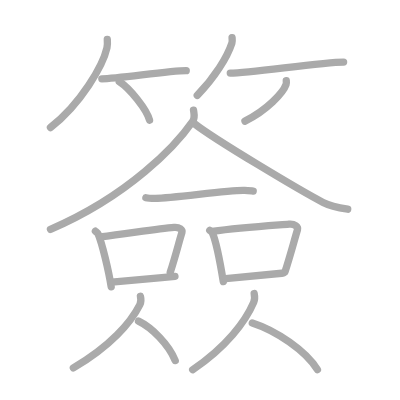
t = 0.00 s
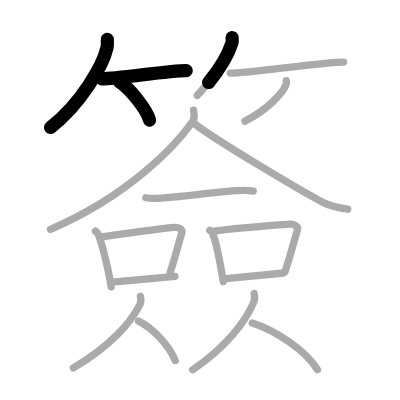
t = 3.75 s
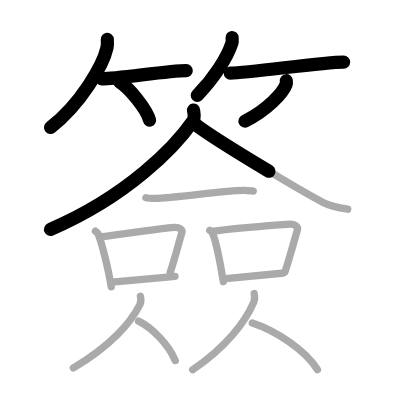
t = 7.50 s
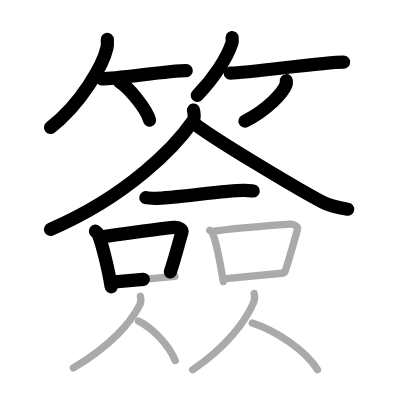
t = 11.50 s
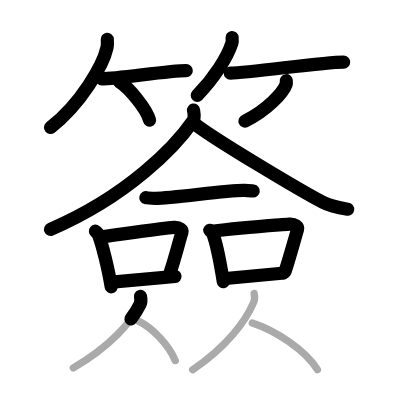
t = 15.25 s
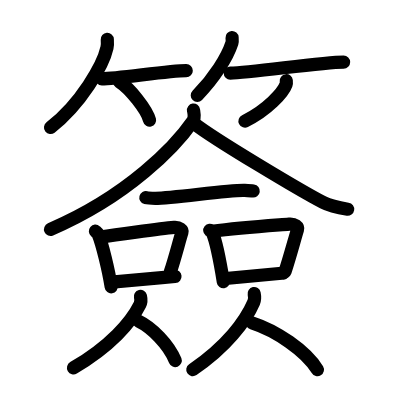
t = 19.00 s

The animated SVG that drew these frames (rendered in a browser with its animation timeline set to each time). Animation: 19 SMIL elements (animate=19); one cycle of 19.00 s.

<?xml version="1.0" standalone="no"?>
<!DOCTYPE svg PUBLIC "-//W3C//DTD SVG 1.1//EN"   "http://www.w3.org/Graphics/SVG/1.1/DTD/svg11.dtd">
<svg width="400px" height="400px"  version="1.1" xmlns="http://www.w3.org/2000/svg">
  <defs>
    <marker id="Triangle" viewBox="0 0 10 10" refX="0" refY="5" markerUnits="strokeWidth" markerWidth="3" style="stroke-opacity:0%;fill:#aaaaaa;" markerHeight="2" orient="auto">
      <path d="M 0 0 L 10 5 L 0 10 z" />
    </marker>
    
    <marker id="Arrow" viewBox="0 0 10 10" refX="5" refY="5" markerUnits="strokeWidth" markerWidth="1.8" style="stroke-opacity:0%;fill:#770000;" markerHeight="2" orient="auto">
      <path d="M 0 4 L 6 4 L 4 1 L 10 5 L 4 9 L 6 6 L 0 6 z" />
        <circle cx="5" cy="5" r="5" />
      </marker>
    
    <marker id="TriangleRed" viewBox="0 0 10 10" refX="0" refY="5" markerUnits="strokeWidth" markerWidth="3" style="stroke-opacity:0%;fill:#CC0000;" markerHeight="2" orient="auto">
      <path d="M 0 0 L 10 5 L 0 10 z" />
    </marker>
    
    <marker id="ArrowRed" viewBox="0 0 10 10" refX="5" refY="5" markerUnits="strokeWidth" markerWidth="1.8" style="stroke-opacity:0%;fill:#CC0000;" markerHeight="2" orient="auto">
      <path d="M 0 4 L 6 4 L 4 1 L 10 5 L 4 9 L 6 6 L 0 6 z" />
        <circle cx="5" cy="5" r="5" />
      </marker>
    
  </defs>
  
  <path style="fill:#ffffff; fill-opacity:100%; fill-rule:evenodd; stroke-width:0;" d="M 0 0 L 400px 0 L 400px 400px L 0 400px L 0 0" />

  <g transform="scale(3.6697247706422 3.6697247706422)">
<path style="fill:none; fill-opacity:0%; fill-rule:evenodd; stroke:#aaaaaa; stroke-opacity:100%; stroke-width: 1.5pt; stroke-linejoin:round; stroke-linecap:round;" d="M29.24 10.75c0.04 0.56 0.09 1.46-0.09 2.27c-1.06 4.79-7.11 15.29-15.4 21.73"></path>
<path style="fill:none; fill-opacity:0%; fill-rule:evenodd; stroke:#aaaaaa; stroke-opacity:100%; stroke-width: 1.5pt; stroke-linejoin:round; stroke-linecap:round;" d="M27.75 21.48c4.31 0 18.16-2.22 23-2.22"></path>
<path style="fill:none; fill-opacity:0%; fill-rule:evenodd; stroke:#aaaaaa; stroke-opacity:100%; stroke-width: 1.5pt; stroke-linejoin:round; stroke-linecap:round;" d="M32.5 22.25c2.91 1.85 7.52 7.62 8.25 10.5"></path>
<path style="fill:none; fill-opacity:0%; fill-rule:evenodd; stroke:#aaaaaa; stroke-opacity:100%; stroke-width: 1.5pt; stroke-linejoin:round; stroke-linecap:round;" d="M63.24 10.25c0.03 0.37 0.11 0.97-0.05 1.49c-1.27 3.9-4.78 9.47-9.44 14.26"></path>
<path style="fill:none; fill-opacity:0%; fill-rule:evenodd; stroke:#aaaaaa; stroke-opacity:100%; stroke-width: 1.5pt; stroke-linejoin:round; stroke-linecap:round;" d="M62.75 19.92c5.34 0 24.89-3.01 30.88-3.01"></path>
<path style="fill:none; fill-opacity:0%; fill-rule:evenodd; stroke:#aaaaaa; stroke-opacity:100%; stroke-width: 1.5pt; stroke-linejoin:round; stroke-linecap:round;" d="M78.01 22c0.03 0.26 0.07 0.67-0.06 1.04c-0.77 2.19-5.17 7.01-11.2 9.96"></path>
<path style="fill:none; fill-opacity:0%; fill-rule:evenodd; stroke:#aaaaaa; stroke-opacity:100%; stroke-width: 1.5pt; stroke-linejoin:round; stroke-linecap:round;" d="M52.73 30c0.11 0.76 0.49 2.05-0.22 3.07C47.99 39.59 35.18 53.3 13.75 62.5"></path>
<path style="fill:none; fill-opacity:0%; fill-rule:evenodd; stroke:#aaaaaa; stroke-opacity:100%; stroke-width: 1.5pt; stroke-linejoin:round; stroke-linecap:round;" d="M53 33.72c5.46 4.29 29.01 18.31 35.04 21.45c2.04 1.07 4.67 1.52 6.71 1.83"></path>
<path style="fill:none; fill-opacity:0%; fill-rule:evenodd; stroke:#aaaaaa; stroke-opacity:100%; stroke-width: 1.5pt; stroke-linejoin:round; stroke-linecap:round;" d="M39.75 53.87c0.67 0.17 1.88 0.17 2.55 0.17c5.11-0.04 20.27-2.34 24.37-2.15c1.1 0.05 1.77 0.08 2.33 0.16"></path>
<path style="fill:none; fill-opacity:0%; fill-rule:evenodd; stroke:#aaaaaa; stroke-opacity:100%; stroke-width: 1.5pt; stroke-linejoin:round; stroke-linecap:round;" d="M26 63c0.31 0.26 0.62 0.48 0.76 0.8c1.06 2.58 2.81 9.71 3.54 14.35"></path>
<path style="fill:none; fill-opacity:0%; fill-rule:evenodd; stroke:#aaaaaa; stroke-opacity:100%; stroke-width: 1.5pt; stroke-linejoin:round; stroke-linecap:round;" d="M27.27 64.57c8.71-1.1 16.13-2.29 20.16-2.61c1.47-0.12 2.36 0.69 2.15 1.37c-0.87 2.82-1.89 6.95-3.19 10.85"></path>
<path style="fill:none; fill-opacity:0%; fill-rule:evenodd; stroke:#aaaaaa; stroke-opacity:100%; stroke-width: 1.5pt; stroke-linejoin:round; stroke-linecap:round;" d="M30.47 76.9c4.45-0.39 11.09-1.01 17.21-1.57"></path>
<path style="fill:none; fill-opacity:0%; fill-rule:evenodd; stroke:#aaaaaa; stroke-opacity:100%; stroke-width: 1.5pt; stroke-linejoin:round; stroke-linecap:round;" d="M57.16 62.75c0.3 0.24 0.6 0.44 0.73 0.74c1.03 2.39 2.26 8.97 2.96 13.26"></path>
<path style="fill:none; fill-opacity:0%; fill-rule:evenodd; stroke:#aaaaaa; stroke-opacity:100%; stroke-width: 1.5pt; stroke-linejoin:round; stroke-linecap:round;" d="M57.82 63.04c7.67-1.01 16.66-1.61 20.96-1.96c1.57-0.13 2.52 0.75 2.29 1.5c-0.93 3.08-2.02 7.24-3.41 11.5"></path>
<path style="fill:none; fill-opacity:0%; fill-rule:evenodd; stroke:#aaaaaa; stroke-opacity:100%; stroke-width: 1.5pt; stroke-linejoin:round; stroke-linecap:round;" d="M61.5 75.9c4.18-0.35 9.94-0.95 15.67-1.48"></path>
<path style="fill:none; fill-opacity:0%; fill-rule:evenodd; stroke:#aaaaaa; stroke-opacity:100%; stroke-width: 1.5pt; stroke-linejoin:round; stroke-linecap:round;" d="M38.27 80.75c0.21 0.86 0.13 1.69-0.15 2.25c-2.45 4.89-8.07 11.36-18.13 17.25"></path>
<path style="fill:none; fill-opacity:0%; fill-rule:evenodd; stroke:#aaaaaa; stroke-opacity:100%; stroke-width: 1.5pt; stroke-linejoin:round; stroke-linecap:round;" d="M37.75 87.5c3.62 1.74 8.24 6.37 10 10.75"></path>
<path style="fill:none; fill-opacity:0%; fill-rule:evenodd; stroke:#aaaaaa; stroke-opacity:100%; stroke-width: 1.5pt; stroke-linejoin:round; stroke-linecap:round;" d="M69.26 80c0.19 0.92 0.12 1.8-0.13 2.39c-2.25 5.21-7.4 12.09-16.62 18.36"></path>
<path style="fill:none; fill-opacity:0%; fill-rule:evenodd; stroke:#aaaaaa; stroke-opacity:100%; stroke-width: 1.5pt; stroke-linejoin:round; stroke-linecap:round;" d="M68.75 88c6.42 2.06 14.62 7.55 17.75 12.75"></path>

<path style="fill:none; fill-opacity:0%; fill-rule:evenodd; stroke:#000000; stroke-opacity:100%; stroke-width: 2.7pt; stroke-linejoin:round; stroke-linecap:round;" d="M29.24 10.75c0.04 0.56 0.09 1.46-0.09 2.27c-1.06 4.79-7.11 15.29-15.4 21.73" pathLength="100" stroke-dashoffset="100" stroke-dasharray="100 105"><animate id="dashAnim1" attributeName="stroke-dashoffset" from="100" to="0" dur="1s" calcMode="linear" fill="freeze"/></path>
<path style="fill:none; fill-opacity:0%; fill-rule:evenodd; stroke:#000000; stroke-opacity:100%; stroke-width: 2.7pt; stroke-linejoin:round; stroke-linecap:round;" d="M27.75 21.48c4.31 0 18.16-2.22 23-2.22" pathLength="100" stroke-dashoffset="100" stroke-dasharray="100 105"><animate id="dashAnim2" attributeName="stroke-dashoffset" from="100" to="0" dur="1s" calcMode="linear" begin="dashAnim1.end" fill="freeze"/></path>
<path style="fill:none; fill-opacity:0%; fill-rule:evenodd; stroke:#000000; stroke-opacity:100%; stroke-width: 2.7pt; stroke-linejoin:round; stroke-linecap:round;" d="M32.5 22.25c2.91 1.85 7.52 7.62 8.25 10.5" pathLength="100" stroke-dashoffset="100" stroke-dasharray="100 105"><animate id="dashAnim3" attributeName="stroke-dashoffset" from="100" to="0" dur="1s" calcMode="linear" begin="dashAnim2.end" fill="freeze"/></path>
<path style="fill:none; fill-opacity:0%; fill-rule:evenodd; stroke:#000000; stroke-opacity:100%; stroke-width: 2.7pt; stroke-linejoin:round; stroke-linecap:round;" d="M63.24 10.25c0.03 0.37 0.11 0.97-0.05 1.49c-1.27 3.9-4.78 9.47-9.44 14.26" pathLength="100" stroke-dashoffset="100" stroke-dasharray="100 105"><animate id="dashAnim4" attributeName="stroke-dashoffset" from="100" to="0" dur="1s" calcMode="linear" begin="dashAnim3.end" fill="freeze"/></path>
<path style="fill:none; fill-opacity:0%; fill-rule:evenodd; stroke:#000000; stroke-opacity:100%; stroke-width: 2.7pt; stroke-linejoin:round; stroke-linecap:round;" d="M62.75 19.92c5.34 0 24.89-3.01 30.88-3.01" pathLength="100" stroke-dashoffset="100" stroke-dasharray="100 105"><animate id="dashAnim5" attributeName="stroke-dashoffset" from="100" to="0" dur="1s" calcMode="linear" begin="dashAnim4.end" fill="freeze"/></path>
<path style="fill:none; fill-opacity:0%; fill-rule:evenodd; stroke:#000000; stroke-opacity:100%; stroke-width: 2.7pt; stroke-linejoin:round; stroke-linecap:round;" d="M78.01 22c0.03 0.26 0.07 0.67-0.06 1.04c-0.77 2.19-5.17 7.01-11.2 9.96" pathLength="100" stroke-dashoffset="100" stroke-dasharray="100 105"><animate id="dashAnim6" attributeName="stroke-dashoffset" from="100" to="0" dur="1s" calcMode="linear" begin="dashAnim5.end" fill="freeze"/></path>
<path style="fill:none; fill-opacity:0%; fill-rule:evenodd; stroke:#000000; stroke-opacity:100%; stroke-width: 2.7pt; stroke-linejoin:round; stroke-linecap:round;" d="M52.73 30c0.11 0.76 0.49 2.05-0.22 3.07C47.99 39.59 35.18 53.3 13.75 62.5" pathLength="100" stroke-dashoffset="100" stroke-dasharray="100 105"><animate id="dashAnim7" attributeName="stroke-dashoffset" from="100" to="0" dur="1s" calcMode="linear" begin="dashAnim6.end" fill="freeze"/></path>
<path style="fill:none; fill-opacity:0%; fill-rule:evenodd; stroke:#000000; stroke-opacity:100%; stroke-width: 2.7pt; stroke-linejoin:round; stroke-linecap:round;" d="M53 33.72c5.46 4.29 29.01 18.31 35.04 21.45c2.04 1.07 4.67 1.52 6.71 1.83" pathLength="100" stroke-dashoffset="100" stroke-dasharray="100 105"><animate id="dashAnim8" attributeName="stroke-dashoffset" from="100" to="0" dur="1s" calcMode="linear" begin="dashAnim7.end" fill="freeze"/></path>
<path style="fill:none; fill-opacity:0%; fill-rule:evenodd; stroke:#000000; stroke-opacity:100%; stroke-width: 2.7pt; stroke-linejoin:round; stroke-linecap:round;" d="M39.75 53.87c0.67 0.17 1.88 0.17 2.55 0.17c5.11-0.04 20.27-2.34 24.37-2.15c1.1 0.05 1.77 0.08 2.33 0.16" pathLength="100" stroke-dashoffset="100" stroke-dasharray="100 105"><animate id="dashAnim9" attributeName="stroke-dashoffset" from="100" to="0" dur="1s" calcMode="linear" begin="dashAnim8.end" fill="freeze"/></path>
<path style="fill:none; fill-opacity:0%; fill-rule:evenodd; stroke:#000000; stroke-opacity:100%; stroke-width: 2.7pt; stroke-linejoin:round; stroke-linecap:round;" d="M26 63c0.31 0.26 0.62 0.48 0.76 0.8c1.06 2.58 2.81 9.71 3.54 14.35" pathLength="100" stroke-dashoffset="100" stroke-dasharray="100 105"><animate id="dashAnim10" attributeName="stroke-dashoffset" from="100" to="0" dur="1s" calcMode="linear" begin="dashAnim9.end" fill="freeze"/></path>
<path style="fill:none; fill-opacity:0%; fill-rule:evenodd; stroke:#000000; stroke-opacity:100%; stroke-width: 2.7pt; stroke-linejoin:round; stroke-linecap:round;" d="M27.27 64.57c8.71-1.1 16.13-2.29 20.16-2.61c1.47-0.12 2.36 0.69 2.15 1.37c-0.87 2.82-1.89 6.95-3.19 10.85" pathLength="100" stroke-dashoffset="100" stroke-dasharray="100 105"><animate id="dashAnim11" attributeName="stroke-dashoffset" from="100" to="0" dur="1s" calcMode="linear" begin="dashAnim10.end" fill="freeze"/></path>
<path style="fill:none; fill-opacity:0%; fill-rule:evenodd; stroke:#000000; stroke-opacity:100%; stroke-width: 2.7pt; stroke-linejoin:round; stroke-linecap:round;" d="M30.47 76.9c4.45-0.39 11.09-1.01 17.21-1.57" pathLength="100" stroke-dashoffset="100" stroke-dasharray="100 105"><animate id="dashAnim12" attributeName="stroke-dashoffset" from="100" to="0" dur="1s" calcMode="linear" begin="dashAnim11.end" fill="freeze"/></path>
<path style="fill:none; fill-opacity:0%; fill-rule:evenodd; stroke:#000000; stroke-opacity:100%; stroke-width: 2.7pt; stroke-linejoin:round; stroke-linecap:round;" d="M57.16 62.75c0.3 0.24 0.6 0.44 0.73 0.74c1.03 2.39 2.26 8.97 2.96 13.26" pathLength="100" stroke-dashoffset="100" stroke-dasharray="100 105"><animate id="dashAnim13" attributeName="stroke-dashoffset" from="100" to="0" dur="1s" calcMode="linear" begin="dashAnim12.end" fill="freeze"/></path>
<path style="fill:none; fill-opacity:0%; fill-rule:evenodd; stroke:#000000; stroke-opacity:100%; stroke-width: 2.7pt; stroke-linejoin:round; stroke-linecap:round;" d="M57.82 63.04c7.67-1.01 16.66-1.61 20.96-1.96c1.57-0.13 2.52 0.75 2.29 1.5c-0.93 3.08-2.02 7.24-3.41 11.5" pathLength="100" stroke-dashoffset="100" stroke-dasharray="100 105"><animate id="dashAnim14" attributeName="stroke-dashoffset" from="100" to="0" dur="1s" calcMode="linear" begin="dashAnim13.end" fill="freeze"/></path>
<path style="fill:none; fill-opacity:0%; fill-rule:evenodd; stroke:#000000; stroke-opacity:100%; stroke-width: 2.7pt; stroke-linejoin:round; stroke-linecap:round;" d="M61.5 75.9c4.18-0.35 9.94-0.95 15.67-1.48" pathLength="100" stroke-dashoffset="100" stroke-dasharray="100 105"><animate id="dashAnim15" attributeName="stroke-dashoffset" from="100" to="0" dur="1s" calcMode="linear" begin="dashAnim14.end" fill="freeze"/></path>
<path style="fill:none; fill-opacity:0%; fill-rule:evenodd; stroke:#000000; stroke-opacity:100%; stroke-width: 2.7pt; stroke-linejoin:round; stroke-linecap:round;" d="M38.27 80.75c0.21 0.86 0.13 1.69-0.15 2.25c-2.45 4.89-8.07 11.36-18.13 17.25" pathLength="100" stroke-dashoffset="100" stroke-dasharray="100 105"><animate id="dashAnim16" attributeName="stroke-dashoffset" from="100" to="0" dur="1s" calcMode="linear" begin="dashAnim15.end" fill="freeze"/></path>
<path style="fill:none; fill-opacity:0%; fill-rule:evenodd; stroke:#000000; stroke-opacity:100%; stroke-width: 2.7pt; stroke-linejoin:round; stroke-linecap:round;" d="M37.75 87.5c3.62 1.74 8.24 6.37 10 10.75" pathLength="100" stroke-dashoffset="100" stroke-dasharray="100 105"><animate id="dashAnim17" attributeName="stroke-dashoffset" from="100" to="0" dur="1s" calcMode="linear" begin="dashAnim16.end" fill="freeze"/></path>
<path style="fill:none; fill-opacity:0%; fill-rule:evenodd; stroke:#000000; stroke-opacity:100%; stroke-width: 2.7pt; stroke-linejoin:round; stroke-linecap:round;" d="M69.26 80c0.19 0.92 0.12 1.8-0.13 2.39c-2.25 5.21-7.4 12.09-16.62 18.36" pathLength="100" stroke-dashoffset="100" stroke-dasharray="100 105"><animate id="dashAnim18" attributeName="stroke-dashoffset" from="100" to="0" dur="1s" calcMode="linear" begin="dashAnim17.end" fill="freeze"/></path>
<path style="fill:none; fill-opacity:0%; fill-rule:evenodd; stroke:#000000; stroke-opacity:100%; stroke-width: 2.7pt; stroke-linejoin:round; stroke-linecap:round;" d="M68.75 88c6.42 2.06 14.62 7.55 17.75 12.75" pathLength="100" stroke-dashoffset="100" stroke-dasharray="100 105"><animate id="dashAnim19" attributeName="stroke-dashoffset" from="100" to="0" dur="1s" calcMode="linear" begin="dashAnim18.end" fill="freeze"/></path>

</g>

</svg>  
          
